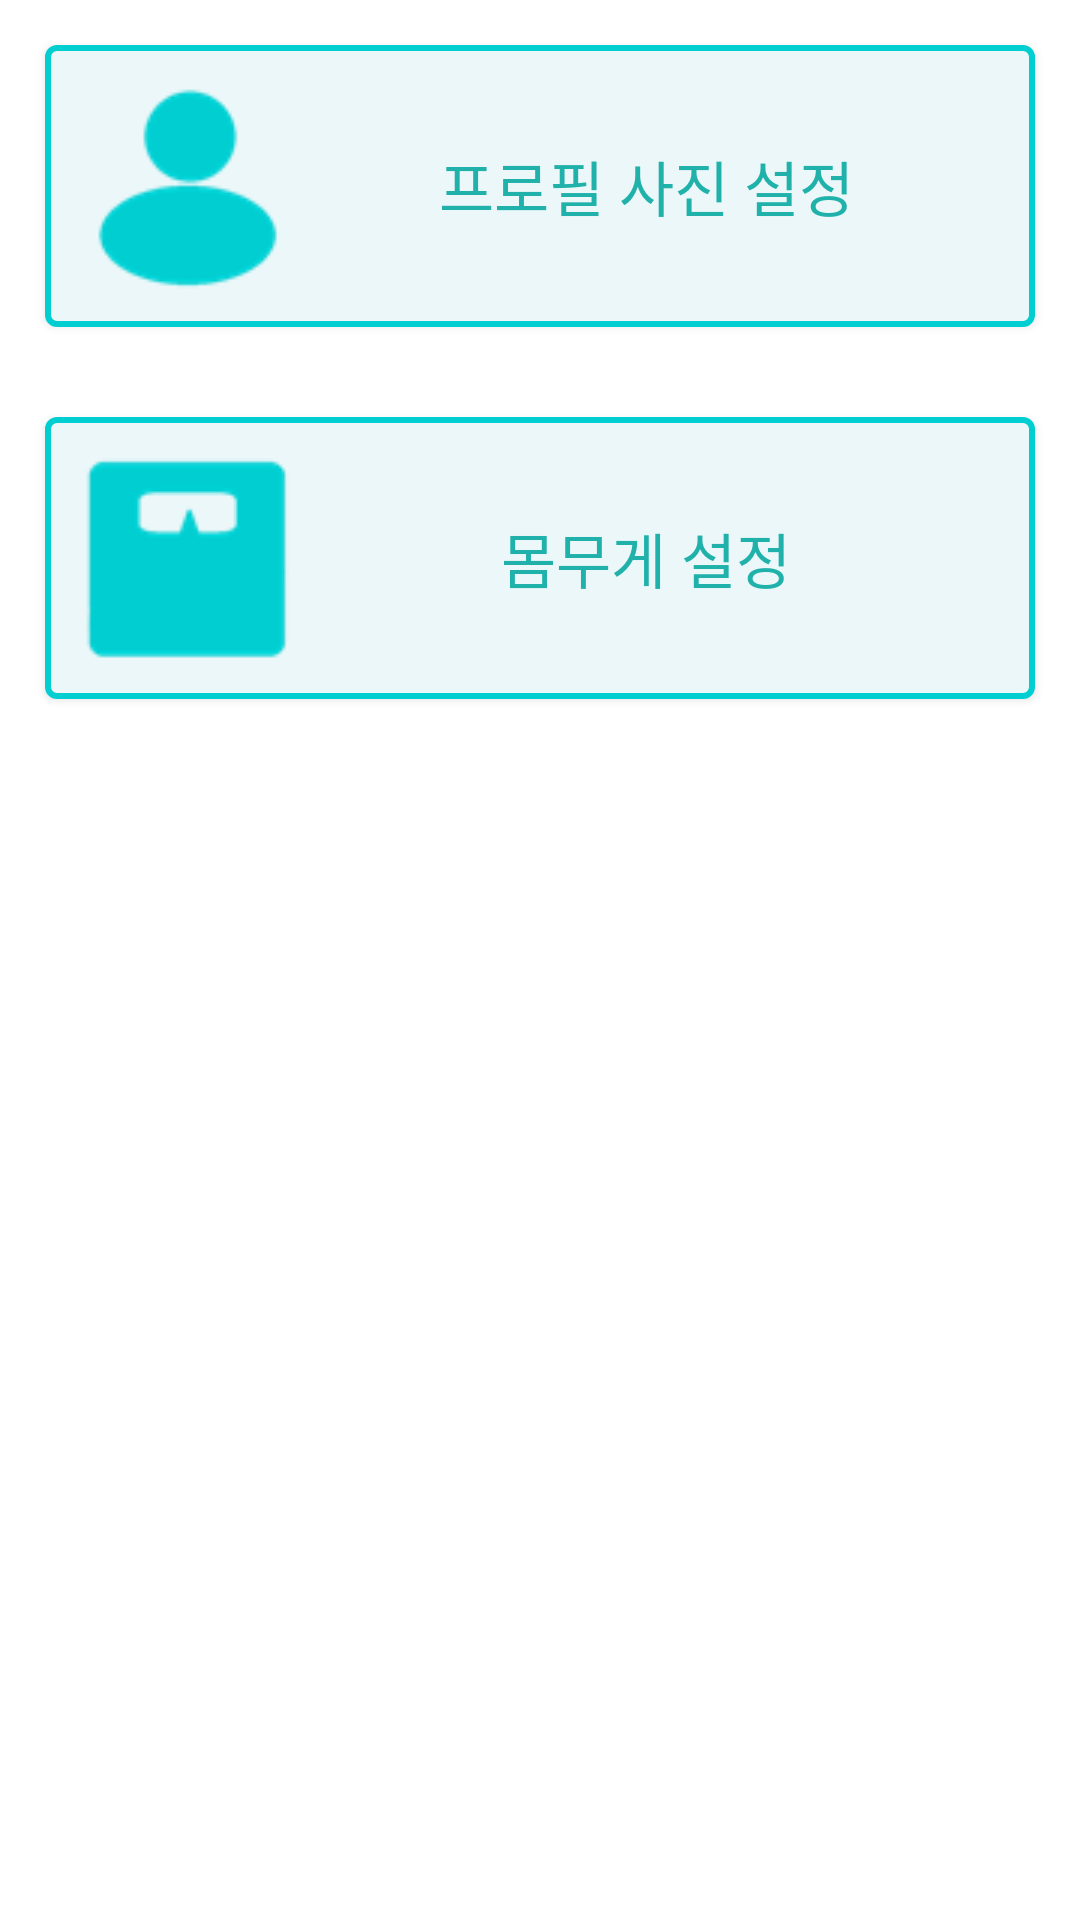

This screen was rendered from an Android layout file. Write that file and the resources it references.
<!-- AndroidManifest.xml: application theme AppTheme -->
<!-- res/layout/login_activity4_setting.xml -->
<?xml version="1.0" encoding="utf-8"?>
<android.support.constraint.ConstraintLayout xmlns:android="http://schemas.android.com/apk/res/android"
    android:layout_width="match_parent"
    android:layout_height="match_parent"
    android:background="#ffffff">

    <LinearLayout
        android:layout_width="match_parent"
        android:layout_height="wrap_content"
        android:gravity="center"
        android:orientation="vertical">


        <Button
            android:id="@+id/propicsetting"
            android:layout_width="match_parent"
            android:layout_height="wrap_content"
            android:layout_gravity="center"
            android:layout_margin="15dp"
            android:background="@drawable/setting_button_border"
            android:drawableLeft="@drawable/propicsetting"
            android:padding="12dp"
            android:text="프로필 사진 설정"
            android:textColor="@color/colorPrimaryDark"
            android:textSize="20dp" />

        <Button
            android:id="@+id/loggedInWeightSetting"
            android:layout_width="match_parent"
            android:layout_height="wrap_content"
            android:layout_gravity="center"
            android:layout_margin="15dp"
            android:background="@drawable/setting_button_border"
            android:drawableLeft="@drawable/weightsetting"
            android:padding="12dp"
            android:text="몸무게 설정"
            android:textColor="@color/colorPrimaryDark"
            android:textSize="20dp"/>



    </LinearLayout>
</android.support.constraint.ConstraintLayout>
<!-- resources referenced by this layout -->
<resources>
  <color name="colorPrimaryDark">#20B2AA</color>
  <!-- drawable propicsetting: png bitmap (drawable, 1970 bytes) -->
  <!-- drawable setting_button_border (drawable) -->
  <?xml version="1.0" encoding="utf-8"?>
  <selector xmlns:android="http://schemas.android.com/apk/res/android">
      <item android:state_pressed="true" android:drawable="@drawable/setting_button_border2" />
      <item android:state_pressed="false" android:drawable="@drawable/setting_button_border1"/>
  </selector>
  <!-- drawable smsetting: png bitmap (drawable, 766 bytes) -->
  <!-- drawable weightsetting: png bitmap (drawable, 1144 bytes) -->
  <style name="AppTheme" parent="Theme.AppCompat.Light.DarkActionBar">
          
          <item name="colorPrimary">@color/colorPrimary</item>
          <item name="colorPrimaryDark">@color/colorPrimaryDark</item>
          <item name="colorAccent">@color/colorAccent</item>
      </style>
  <!-- drawable setting_button_border2 (drawable) -->
  <?xml version="1.0" encoding="utf-8"?>
  <shape
      xmlns:android="http://schemas.android.com/apk/res/android"
      android:shape= "rectangle">
      <solid android:color="#e2edf0"/>
      <stroke android:width="2dp" android:color="@color/colorPrimary"/>
      <corners android:bottomRightRadius="3dp"
          android:bottomLeftRadius="3dp"
          android:topRightRadius="3dp"
          android:topLeftRadius="3dp"/>
  
  </shape>
  <!-- drawable setting_button_border1 (drawable) -->
  <?xml version="1.0" encoding="utf-8"?>
  <shape
      xmlns:android="http://schemas.android.com/apk/res/android"
      android:shape= "rectangle">
      <solid android:color="#ecf7f9"/>
      <stroke android:width="2dp" android:color="@color/colorPrimary"/>
      <corners android:bottomRightRadius="3dp"
          android:bottomLeftRadius="3dp"
          android:topRightRadius="3dp"
          android:topLeftRadius="3dp"/>
  
  </shape>
  <color name="colorPrimary">#00CED1</color>
  <color name="colorAccent">#546E7A</color>
</resources>
